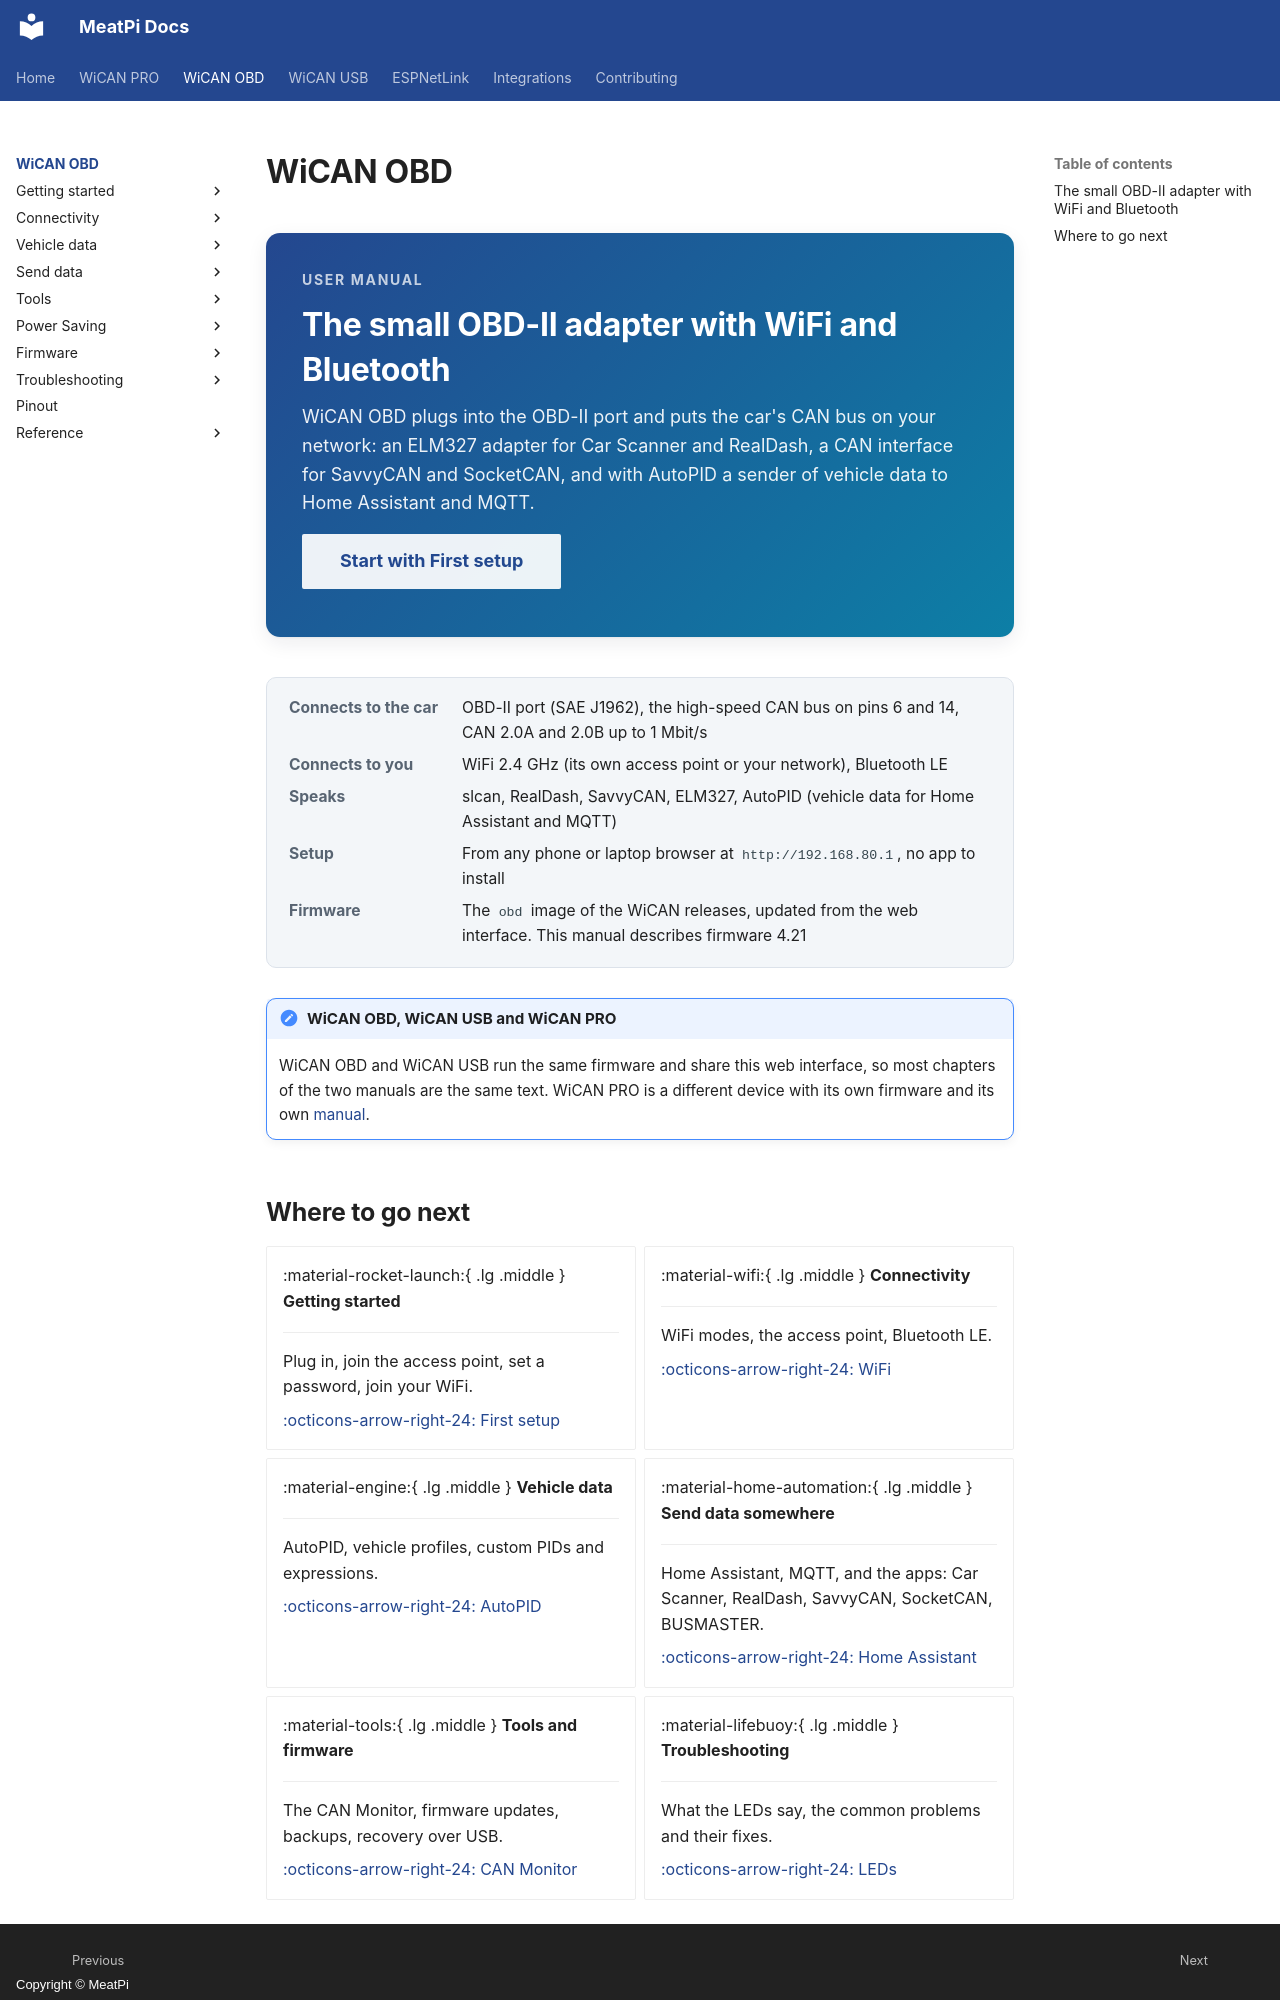

repository: meatpiHQ/meatpi-docs · page: wican-obd/index.html · generator: mkdocs · copyright: Copyright © MeatPi

---
title: WiCAN OBD
---

# WiCAN OBD

<div class="hero" markdown>
<div markdown>
<span class="kicker">User manual</span>

## The small OBD-II adapter with WiFi and Bluetooth

WiCAN OBD plugs into the OBD-II port and puts the car's CAN bus on your network: an ELM327 adapter for Car Scanner and RealDash, a CAN interface for SavvyCAN and SocketCAN, and with AutoPID a sender of vehicle data to Home Assistant and MQTT.

[Start with First setup](getting-started/first-setup.md){ .md-button .md-button--primary }
</div>
</div>

<dl class="facts" markdown>
<dt>Connects to the car</dt><dd>OBD-II port (SAE J1962), the high-speed CAN bus on pins 6 and 14, CAN 2.0A and 2.0B up to 1 Mbit/s</dd>
<dt>Connects to you</dt><dd>WiFi 2.4 GHz (its own access point or your network), Bluetooth LE</dd>
<dt>Speaks</dt><dd>slcan, RealDash, SavvyCAN, ELM327, AutoPID (vehicle data for Home Assistant and MQTT)</dd>
<dt>Setup</dt><dd>From any phone or laptop browser at `http://192.168.80.1`, no app to install</dd>
<dt>Firmware</dt><dd>The `obd` image of the WiCAN releases, updated from the web interface. This manual describes firmware 4.21</dd>
</dl>

!!! note "WiCAN OBD, WiCAN USB and WiCAN PRO"
    WiCAN OBD and WiCAN USB run the same firmware and share this web interface, so most chapters of the two manuals are the same text. WiCAN PRO is a different device with its own firmware and its own [manual](../wican-pro/index.md).
